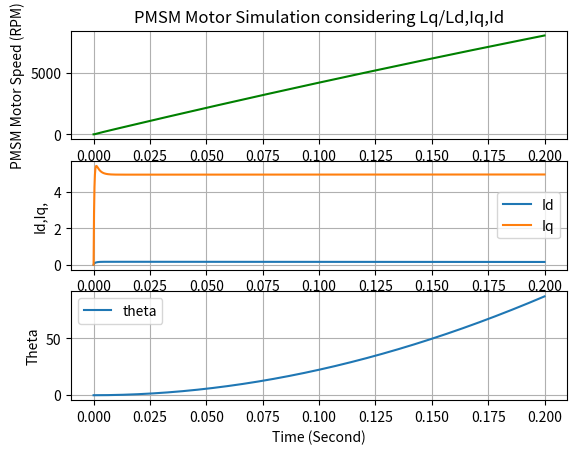

Here is the Python script that generated this plot:
# Import Library
import numpy as np
import matplotlib.pyplot as plt

# Motor parameters (replace with actual values)
Rl = 0.75             # Stator resistance (ohms)
Ls=34/1000              # L-L inductance
Jorg=3.4                # Kg-cm^2  
Borg=0.033              # N-m/Krpm
p = 5                # Number of pole pairs
Kt=0.52                # N-m/Arms

Rs=Rl/2                 # Resistance Per Phase
Ld = Ls/2               # d-axis inductance (H)
Lq = Ls/2               # q-axis inductance (H)
J = Jorg*0.0001         #0.00034  # Rotor inertia (kg.m^2)
B=Borg*(60/(1000*2*np.pi)) #(N-m/rad/s)
#B = 0.000315          # Damping coefficient (N.m.s)
lambda_f = Kt*(2/(3*p))    # Flux linkage (Wb)
#lambda_f = 0.069333    # Flux linkage (Wb)

Tl=1

class PIController:
    def __init__(self, kp, ki, setpoint=0.0):
        self.kp = kp  # Proportional gain
        self.ki = ki  # Integral gain
        self.setpoint = setpoint  # Desired target value
        self.integral = 0.0  # Integral sum of errors
        self.last_error = 0.0  # Store the last error for smooth integration

    def change_setpoint(self,setpoint=0.0):
         self.setpoint = setpoint  # Desired target value
        
    def update(self, measured_value, dt):
        # Calculate the error between setpoint and measured value
        error = self.setpoint - measured_value
       
        # Update integral term with current error over time dt
        self.integral += error * dt

        # Calculate control output
        control_output = self.kp * error + self.ki * self.integral
        
        # Store the error for future use
        self.last_error = error
        
        return control_output

# PMSM motor equations and solution using Eular Method
# Input :   1.  Pmsm motor state Iq and omega_m
#           2.  sampel time dt
#           3.  Vq_ref
#           4.  Load Torque Tl
# Ouput :  New Values of Iq (Q axis current) and omega_m (Motor Speed)

def pmsm_dynamics(dt,motor_state,motor_input,load_torque=0):
    # State variables
    did_dt,Id, diq_dt,Iq,omega_m, theta = motor_state
    #input Va,Vb,VC
    Vd,Vq=motor_input
    # Load Torque
    Tl=load_torque

    # Convert Mech omega to Electricl omega
    omega_e = p * omega_m

    # d-q axis currents (id and iq) dynamics
    did_dt = (Vd - Rs * Id + omega_e * Lq * Iq) / Ld
    diq_dt = (Vq - Rs * Iq - omega_e * Ld * Id - omega_e * lambda_f) / Lq
    Id = Id + did_dt*dt
    Iq = Iq + diq_dt*dt

    # Electromagnetic torque
    Te = (3/2) * p * (lambda_f * Iq + (Ld-Lq)*Id*Iq)

    # Mechanical dynamics
    domega_dt = (Te - Tl - B * omega_m) / J
    omega_m = omega_m + domega_dt*dt
    theta = theta + omega_m * dt
    
    return [did_dt,Id,diq_dt,Iq,omega_m,theta]


# Simulation parameters
t_span = 0.2 # Simulation time
dt = 50e-6 # Time step
t_eval=np.arange(0, t_span, dt)
time_len=len(t_eval)

# Initial conditions [id,iq,omega,theta]
state0 = [0, 0, 0, 0, 0, 0]  

# np arrays for storing result
id=np.zeros(time_len)
iq=np.zeros(time_len) 
omega=np.zeros(time_len)
theta=np.zeros(time_len)
diq_dt=np.zeros(time_len)
did_dt=np.zeros(time_len)

iq_res=np.zeros(time_len)
id_res=np.zeros(time_len)
vq_res=np.zeros(time_len)
vd_res=np.zeros(time_len)


kp_iq = 60# Proportional gain
ki_iq = 30000 # Integral gain
kp_id = 60 # Proportional gain
ki_id = 30000  # Integral gain

Iq_ref=5
Id_ref=0.1
PIController_iq=PIController(kp=kp_iq, ki=ki_iq, setpoint=Iq_ref) 
PIController_id=PIController(kp=kp_id, ki=ki_id, setpoint=Id_ref) 


# Input voltages
##Vd = 0.1
Tl=1

index=0
i_w=0
for t in t_eval[:(time_len-1)]:

    Vq = PIController_iq.update(iq[index], dt)
    Vd = PIController_id.update(id[index], dt)

    vq_res[index]=Vq
    vd_res[index]=Vd
        
    input=[Vd,Vq]
    state0=pmsm_dynamics(dt=dt,motor_state=state0,motor_input=input,load_torque=Tl)
    index=index+1
    did_dt[index], id[index], diq_dt[index],iq[index], omega[index], theta[index] = state0
    

# Plot PMSM speed/Currents vs Time
plt.figure(1)
plt.tight_layout()

plt.subplot(3,1,1)
plt.plot(t_eval, omega*60/(2*np.pi), label='omega in rpm', color="g")
plt.title("PMSM Motor Simulation considering Lq/Ld,Iq,Id")
plt.ylabel("PMSM Motor Speed (RPM)")
plt.grid()

plt.subplot(3,1,2)
plt.plot(t_eval, id, label='Id')
plt.plot(t_eval, iq, label='Iq')
plt.ylabel("Id,Iq,")
plt.legend()
plt.grid()

plt.subplot(3,1,3)
plt.plot(t_eval, theta, label='theta')
#plt.plot(t_eval,vd_res, label='vd_res')
#plt.plot(t_eval,vq_res, label='vq_res')

plt.xlabel("Time (Second)")
plt.ylabel("Theta")
plt.grid()
plt.legend()

plt.show()


print(iq[0])